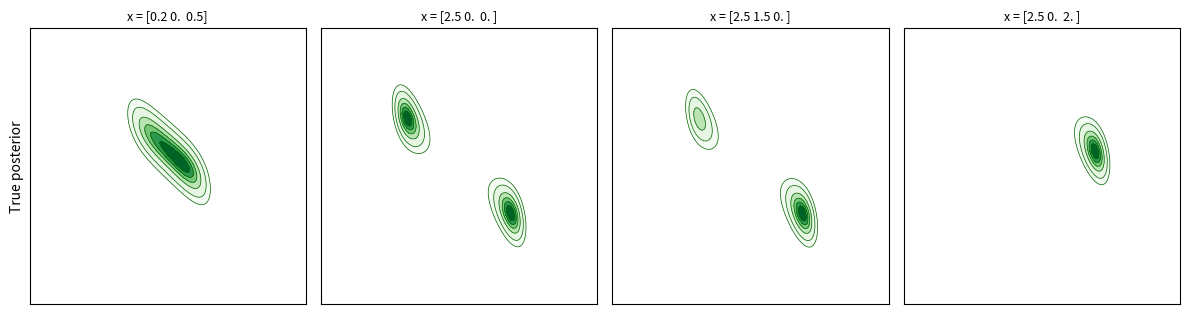

The script that saved this image:
import numpy as np
import matplotlib.pyplot as plt

## Modèle professeur

# (z1, z2) ~ N(0,I) et x1 | z ~ N(z1^2, Sigma1^2)  x2 | z ~ N(z1, sigma2^2)  x3 | z ~ N(z1 + z2, sigma3^2) 
SIGMA = np.array([0.5, 2.0, 0.3])          # écarts-types du bruit sur x1, x2, x3

def decoder_mean(z1, z2): #moyenne du decodeur pour x1, x2, x3
    #Mean of p(x | z) : g(z) = (z1^2, z1, z1 + z2)
    return np.stack([z1**2, z1, z1 + z2], axis=-1)


def log_prior(z1, z2):  # log p(z) = log p(z1) + log p(z2) avec z ~ N(0,I)
    return -0.5 * (z1**2 + z2**2) - np.log(2 * np.pi)

def log_lik(x, z1, z2): #log likelihood obtenue log p(x|z) 
    #log p(x | z) pour un x de dimension 3, évalué en tous les z de la grille
    m = decoder_mean(z1, z2)
    return np.sum(-0.5 * ((x - m) / SIGMA) ** 2 - np.log(SIGMA * np.sqrt(2 * np.pi)), axis=-1)


## grille en z 
L, n = 4.0, 401
g = np.linspace(-L, L, n)
Z1, Z2 = np.meshgrid(g, g, indexing="ij")
dA = (g[1] - g[0]) ** 2                     # aire d'une cellule

def posterior_on_grid(x): #return p(z|x) en utilisant Bayes: log p(z|x) = log p(z) + log p(x|z) - log p(x). The 'hard' part is to compute log p(x)

    # we compute p(xi) on the grid p(xi) = int p(z) p(x|z) dz ~= Sum_{k \in grid} p(z_k)p(x_i|z_k)dA
    """Renvoie p(z | x) sur la grille et log p(x) (par quadrature)."""
    log_joint = log_prior(Z1, Z2) + log_lik(x, Z1, Z2)
    m = log_joint.max()                      # pour la stabilité numérique
    log_px = m + np.log(np.sum(np.exp(log_joint - m)) * dA)
    return np.exp(log_joint - log_px), log_px

## figure
xs = [np.array([0.2, 0.0, 0.5]),            # x1 petit : unimodal
      np.array([2.5, 0.0, 0.0]),            # x1 grand, x2 neutre : deux modes équilibrés
      np.array([2.5, 1.5, 0.0]),            # x2 > 0 : mode z1 > 0 favorisé
      np.array([2.5, 0.0, 2.0])]            # x3 décale le long de z1 + z2

def plot_posterior(ax, x, title=None):
    """Vrai posterior en contours verts pleins, comme la Figure 2 de Cremer."""
    post, log_px = posterior_on_grid(x)
    levels = post.max() * np.array([0.01, 0.05, 0.2, 0.4, 0.6, 0.8, 1.0])
    ax.contourf(Z1, Z2, post, levels=levels, cmap="Greens")          # remplissage vert
    ax.contour(Z1, Z2, post, levels=levels[:-1], colors="darkgreen", linewidths=0.5)
    ax.set_xlim(-L, L); ax.set_ylim(-L, L); ax.set_aspect("equal")
    ax.set_xticks([]); ax.set_yticks([])                             # comme chez Cremer
    if title is not None:
        ax.set_title(title, fontsize=9)
    return post, log_px

def plot_approx(ax, q_density): #A faire avec l'encodeur
    """Approximation q (évaluée sur la même grille) en contours bleus."""
    levels = q_density.max() * np.array([0.05, 0.2, 0.5, 0.8])
    ax.contour(Z1, Z2, q_density, levels=levels, colors="blue", linewidths=1.0)

fig, axes = plt.subplots(1, 4, figsize=(12, 3.2))

for ax, x in zip(axes, xs):
    post, log_px = plot_posterior(ax, x, title=f"x = {np.round(x, 2)}")
    print(f"x = {x},  log p(x) = {log_px:.3f},  masse totale = {post.sum() * dA:.4f}")
axes[0].set_ylabel("True posterior")
plt.tight_layout(); plt.show()
